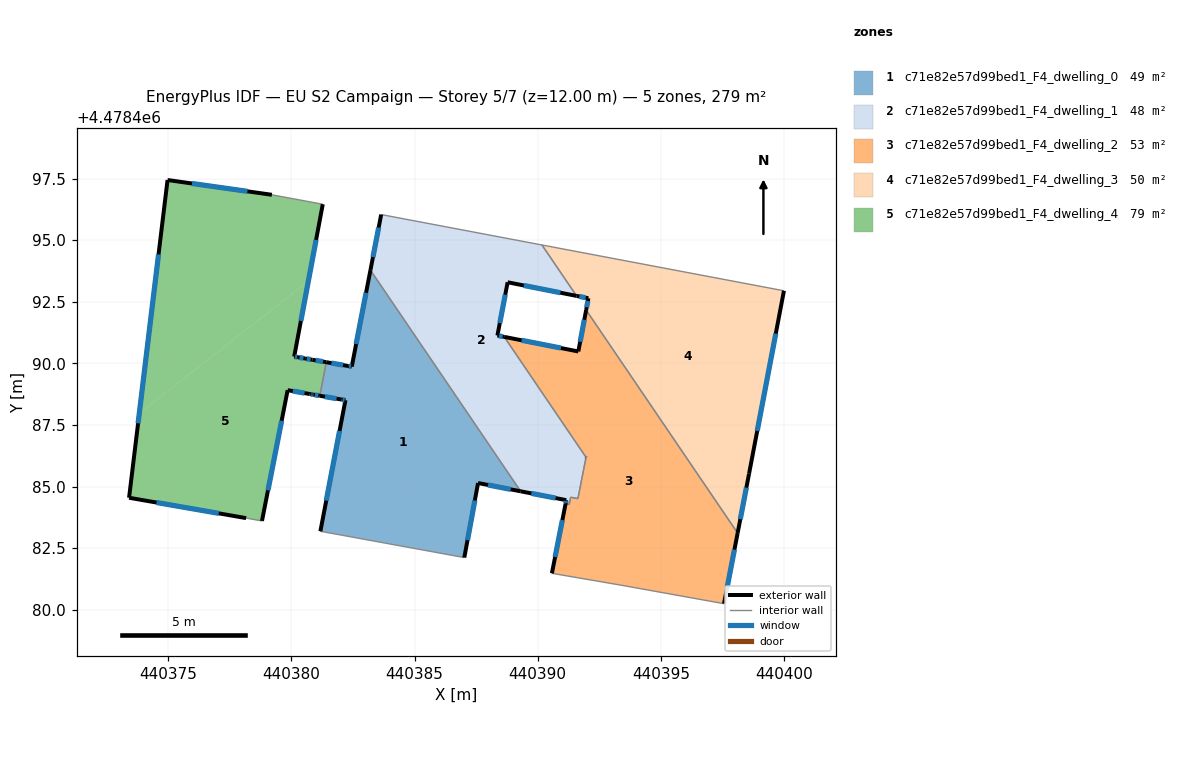
=== STOREY PLAN SPEC (per zone: floor XY polygon, exterior-wall plan segments, windows/doors) ===
zone 1: c71e82e57d99bed1_F4_dwelling_0  (49.3 m²)
  floor: (440387.02, 4478482.12) (440387.58, 4478485.14) (440389.31, 4478484.81) (440383.21, 4478493.79) (440382.45, 4478489.87) (440382.31, 4478489.89) (440381.42, 4478490.05) (440381.16, 4478488.68) (440382.04, 4478488.53) (440382.20, 4478488.50) (440381.18, 4478483.18)
  exterior wall: (440382.20, 4478488.50) – (440382.04, 4478488.53)  [0.2 m]
    window: (440382.16, 4478488.51) – (440382.08, 4478488.52)  [0.1 m²]
  exterior wall: (440382.04, 4478488.53) – (440381.16, 4478488.68)  [0.9 m]
    window: (440381.84, 4478488.57) – (440381.36, 4478488.65)  [0.8 m²]
  exterior wall: (440381.42, 4478490.05) – (440382.31, 4478489.89)  [0.9 m]
    window: (440381.63, 4478490.01) – (440382.10, 4478489.93)  [0.8 m²]
  exterior wall: (440382.31, 4478489.89) – (440382.45, 4478489.87)  [0.1 m]
    window: (440382.34, 4478489.89) – (440382.42, 4478489.87)  [0.1 m²]
  exterior wall: (440382.45, 4478489.87) – (440383.21, 4478493.79)  [4.0 m]
    window: (440382.63, 4478490.79) – (440383.03, 4478492.87)  [3.4 m²]
  exterior wall: (440389.31, 4478484.81) – (440387.58, 4478485.14)  [1.8 m]
    window: (440388.90, 4478484.89) – (440387.98, 4478485.06)  [1.5 m²]
  exterior wall: (440387.58, 4478485.14) – (440387.02, 4478482.12)  [3.1 m]
    window: (440387.45, 4478484.43) – (440387.15, 4478482.83)  [2.6 m²]
  exterior wall: (440381.18, 4478483.18) – (440382.20, 4478488.50)  [5.4 m]
    window: (440381.42, 4478484.43) – (440381.96, 4478487.26)  [4.6 m²]
  interior walls: 3
zone 2: c71e82e57d99bed1_F4_dwelling_1  (47.6 m²)
  floor: (440391.63, 4478484.51) (440391.96, 4478486.19) (440388.64, 4478491.08) (440388.36, 4478491.13) (440388.78, 4478493.29) (440391.58, 4478492.74) (440390.17, 4478494.81) (440383.65, 4478496.04) (440383.21, 4478493.79) (440389.31, 4478484.81) (440391.16, 4478484.45) (440391.13, 4478484.30) (440391.28, 4478484.27) (440391.34, 4478484.57)
  exterior wall: (440391.13, 4478484.30) – (440391.16, 4478484.45)  [0.2 m]
    window: (440391.14, 4478484.33) – (440391.15, 4478484.41)  [0.1 m²]
  exterior wall: (440391.16, 4478484.45) – (440389.31, 4478484.81)  [1.9 m]
    window: (440390.73, 4478484.53) – (440389.74, 4478484.72)  [1.6 m²]
  exterior wall: (440383.21, 4478493.79) – (440383.65, 4478496.04)  [2.3 m]
    window: (440383.31, 4478494.31) – (440383.54, 4478495.51)  [1.9 m²]
  exterior wall: (440391.58, 4478492.74) – (440388.78, 4478493.29)  [2.9 m]
    window: (440390.92, 4478492.87) – (440389.43, 4478493.16)  [2.4 m²]
  exterior wall: (440388.78, 4478493.29) – (440388.36, 4478491.13)  [2.2 m]
    window: (440388.68, 4478492.79) – (440388.46, 4478491.64)  [1.9 m²]
  exterior wall: (440388.36, 4478491.13) – (440388.64, 4478491.08)  [0.3 m]
    window: (440388.43, 4478491.12) – (440388.58, 4478491.09)  [0.2 m²]
  exterior wall: (440391.96, 4478486.19) – (440391.96, 4478486.19)  [0.0 m]
  interior walls: 9
zone 3: c71e82e57d99bed1_F4_dwelling_2  (52.9 m²)
  floor: (440397.56, 4478480.25) (440398.12, 4478483.11) (440391.97, 4478492.17) (440391.65, 4478490.48) (440388.64, 4478491.08) (440391.96, 4478486.19) (440391.69, 4478484.80) (440391.63, 4478484.51) (440391.34, 4478484.57) (440391.28, 4478484.27) (440391.13, 4478484.30) (440390.58, 4478481.48) (440393.42, 4478480.99)
  exterior wall: (440388.64, 4478491.08) – (440391.65, 4478490.48)  [3.1 m]
    window: (440389.35, 4478490.94) – (440390.95, 4478490.62)  [2.6 m²]
  exterior wall: (440391.65, 4478490.48) – (440391.97, 4478492.17)  [1.7 m]
    window: (440391.72, 4478490.88) – (440391.89, 4478491.77)  [1.5 m²]
  exterior wall: (440398.12, 4478483.11) – (440397.56, 4478480.25)  [2.9 m]
    window: (440397.99, 4478482.44) – (440397.69, 4478480.92)  [2.5 m²]
  exterior wall: (440390.58, 4478481.48) – (440391.13, 4478484.30)  [2.9 m]
    window: (440390.71, 4478482.14) – (440391.00, 4478483.64)  [2.4 m²]
  exterior wall: (440391.96, 4478486.19) – (440391.96, 4478486.19)  [0.0 m]
  interior walls: 9
zone 4: c71e82e57d99bed1_F4_dwelling_3  (49.9 m²)
  floor: (440398.12, 4478483.11) (440398.58, 4478485.52) (440400.00, 4478492.95) (440390.17, 4478494.81) (440391.58, 4478492.74) (440392.06, 4478492.64) (440391.97, 4478492.17)
  exterior wall: (440391.97, 4478492.17) – (440392.06, 4478492.64)  [0.5 m]
    window: (440391.99, 4478492.28) – (440392.04, 4478492.53)  [0.4 m²]
  exterior wall: (440392.06, 4478492.64) – (440391.58, 4478492.74)  [0.5 m]
    window: (440391.94, 4478492.67) – (440391.69, 4478492.72)  [0.4 m²]
  exterior wall: (440400.00, 4478492.95) – (440398.58, 4478485.52)  [7.6 m]
    window: (440399.66, 4478491.21) – (440398.91, 4478487.26)  [6.4 m²]
  exterior wall: (440398.58, 4478485.52) – (440398.12, 4478483.11)  [2.5 m]
    window: (440398.47, 4478484.96) – (440398.22, 4478483.68)  [2.1 m²]
  interior walls: 3
zone 5: c71e82e57d99bed1_F4_dwelling_4  (79.4 m²)
  floor: (440380.69, 4478493.34) (440381.28, 4478496.46) (440379.21, 4478496.84) (440374.97, 4478497.44) (440373.83, 4478487.98)
  floor: (440378.81, 4478483.60) (440379.85, 4478488.91) (440380.75, 4478488.76) (440380.80, 4478488.75) (440380.84, 4478488.74) (440380.87, 4478488.74) (440380.89, 4478488.73) (440381.16, 4478488.68) (440381.42, 4478490.05) (440380.85, 4478490.15) (440380.56, 4478490.20) (440380.26, 4478490.25) (440380.12, 4478490.28) (440380.69, 4478493.34) (440373.83, 4478487.98) (440373.41, 4478484.54) (440378.16, 4478483.72)
  exterior wall: (440379.85, 4478488.91) – (440378.81, 4478483.60)  [5.4 m]
    window: (440379.61, 4478487.67) – (440379.05, 4478484.85)  [4.6 m²]
  exterior wall: (440378.16, 4478483.72) – (440373.41, 4478484.54)  [4.8 m]
    window: (440377.05, 4478483.91) – (440374.53, 4478484.35)  [4.1 m²]
  exterior wall: (440373.41, 4478484.54) – (440374.97, 4478497.44)  [13.0 m]
    window: (440373.78, 4478487.57) – (440374.61, 4478494.42)  [11.0 m²]
  exterior wall: (440374.97, 4478497.44) – (440379.21, 4478496.84)  [4.3 m]
    window: (440375.97, 4478497.30) – (440378.22, 4478496.98)  [3.6 m²]
  exterior wall: (440381.28, 4478496.46) – (440380.12, 4478490.28)  [6.3 m]
    window: (440381.00, 4478495.01) – (440380.39, 4478491.72)  [5.3 m²]
  exterior wall: (440380.12, 4478490.28) – (440380.26, 4478490.25)  [0.1 m]
    window: (440380.15, 4478490.27) – (440380.23, 4478490.26)  [0.1 m²]
  exterior wall: (440380.26, 4478490.25) – (440380.56, 4478490.20)  [0.3 m]
    window: (440380.33, 4478490.24) – (440380.49, 4478490.21)  [0.3 m²]
  exterior wall: (440380.56, 4478490.20) – (440380.85, 4478490.15)  [0.3 m]
    window: (440380.63, 4478490.19) – (440380.78, 4478490.16)  [0.3 m²]
  exterior wall: (440380.85, 4478490.15) – (440381.42, 4478490.05)  [0.6 m]
    window: (440380.99, 4478490.12) – (440381.29, 4478490.07)  [0.5 m²]
  exterior wall: (440381.16, 4478488.68) – (440380.89, 4478488.73)  [0.3 m]
    window: (440381.10, 4478488.70) – (440380.95, 4478488.72)  [0.2 m²]
  exterior wall: (440380.89, 4478488.73) – (440380.87, 4478488.74)  [0.0 m]
  exterior wall: (440380.87, 4478488.74) – (440380.80, 4478488.75)  [0.1 m]
    window: (440380.85, 4478488.74) – (440380.81, 4478488.74)  [0.1 m²]
  exterior wall: (440380.80, 4478488.75) – (440380.75, 4478488.76)  [0.0 m]
  exterior wall: (440380.75, 4478488.76) – (440379.85, 4478488.91)  [0.9 m]
    window: (440380.54, 4478488.79) – (440380.06, 4478488.88)  [0.8 m²]
  interior walls: 3

=== DERIVED (storey summary) ===
Building: EU S2 Campaign
Storey: 5 of 7  (floor level z = 12.00 m)
Storey gross floor area: 279.3 m²
Zones on this storey: 5
  - c71e82e57d99bed1_F4_dwelling_0: floor 49.3 m²; exterior wall 16.3 m (49.0 m²); 8 window(s) 13.9 m²; WWR 28.3%
  - c71e82e57d99bed1_F4_dwelling_1: floor 47.6 m²; exterior wall 9.7 m (29.0 m²); 6 window(s) 8.2 m²; WWR 28.3%
  - c71e82e57d99bed1_F4_dwelling_2: floor 52.9 m²; exterior wall 10.6 m (31.7 m²); 4 window(s) 9.0 m²; WWR 28.3%
  - c71e82e57d99bed1_F4_dwelling_3: floor 49.9 m²; exterior wall 11.0 m (33.0 m²); 4 window(s) 9.3 m²; WWR 28.3%
  - c71e82e57d99bed1_F4_dwelling_4: floor 79.4 m²; exterior wall 36.4 m (109.3 m²); 12 window(s) 30.8 m²; WWR 28.2%
Zone adjacency (shared interzone walls):
  - c71e82e57d99bed1_F4_dwelling_0 ↔ c71e82e57d99bed1_F4_dwelling_1
  - c71e82e57d99bed1_F4_dwelling_0 ↔ c71e82e57d99bed1_F4_dwelling_4
  - c71e82e57d99bed1_F4_dwelling_1 ↔ c71e82e57d99bed1_F4_dwelling_2
  - c71e82e57d99bed1_F4_dwelling_1 ↔ c71e82e57d99bed1_F4_dwelling_3
  - c71e82e57d99bed1_F4_dwelling_2 ↔ c71e82e57d99bed1_F4_dwelling_3